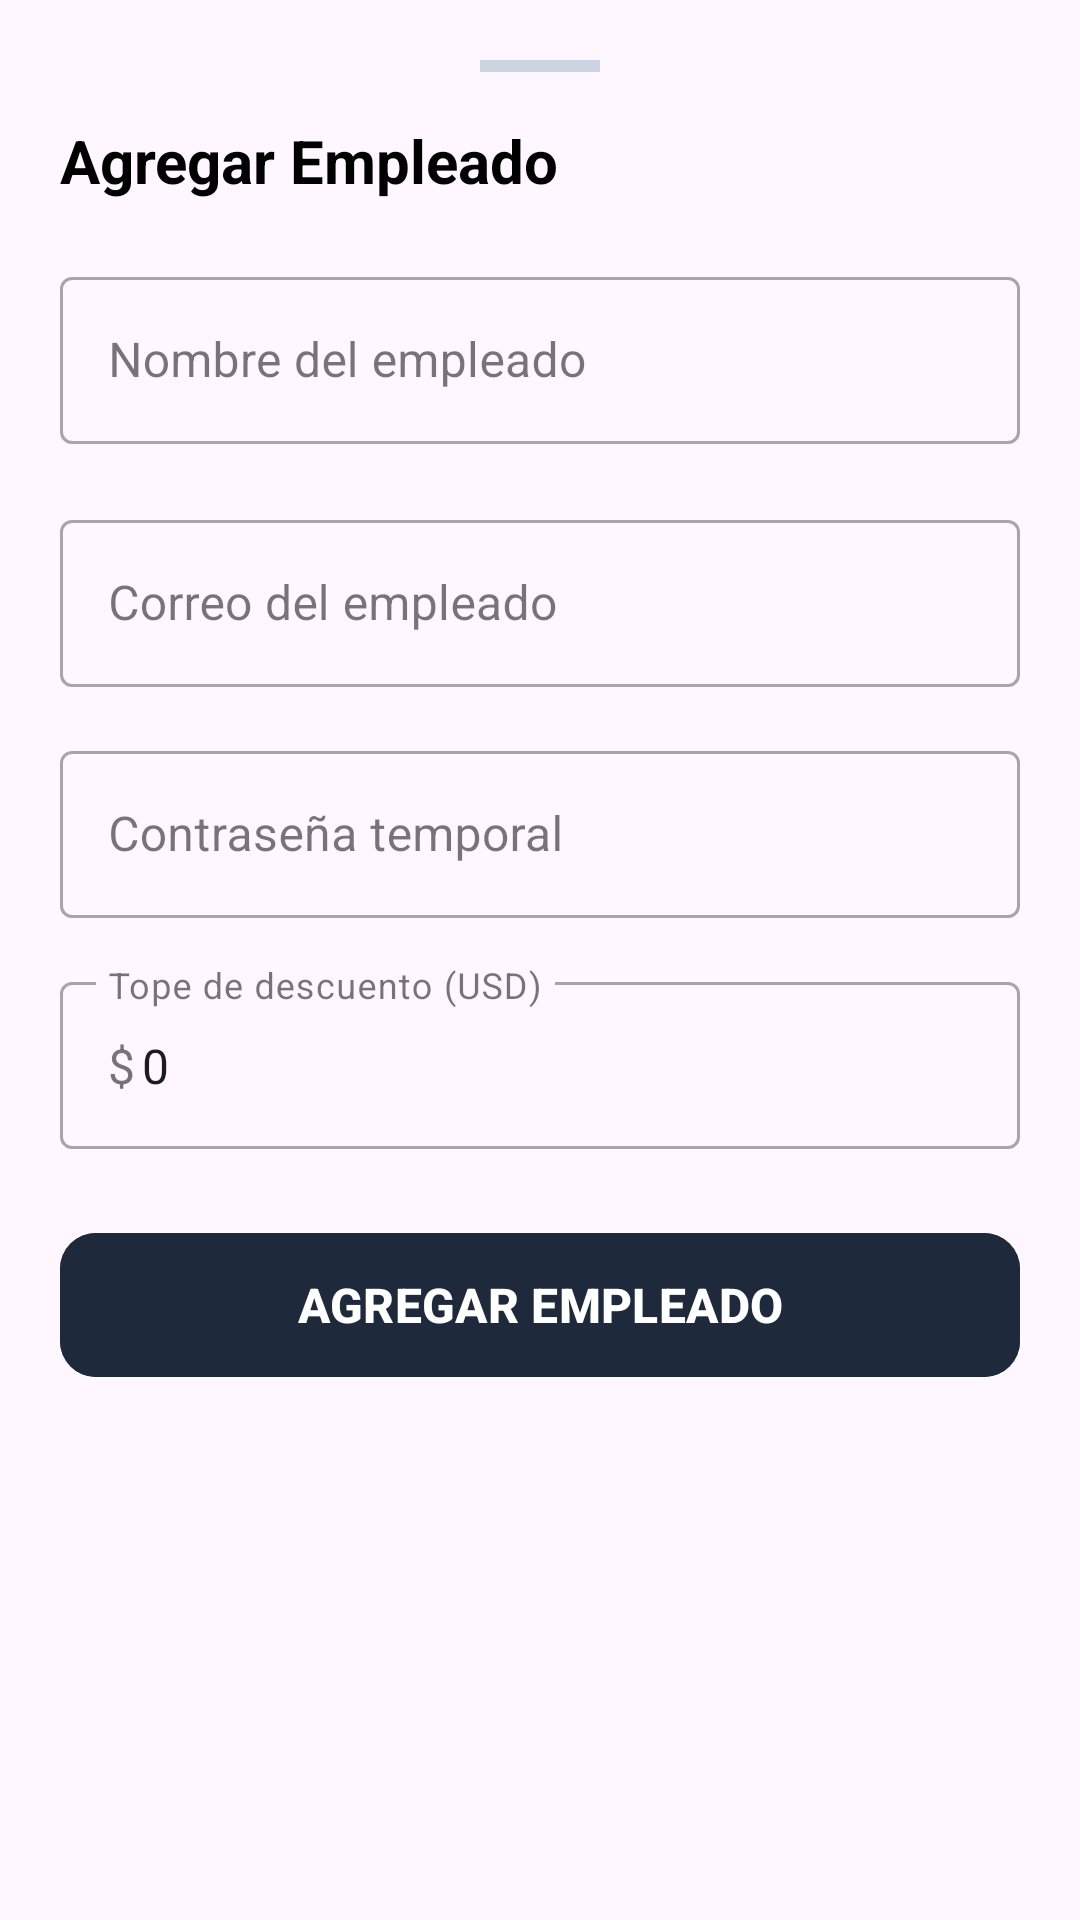

Here is an Android app screen rendered from its layout file. Give the layout XML and the strings, colors and styles it references.
<!-- AndroidManifest.xml: application theme Theme.DAJHO -->
<!-- res/layout/bottom_sheet_nuevo_empleado.xml -->
<?xml version="1.0" encoding="utf-8"?>
<androidx.core.widget.NestedScrollView
    xmlns:android="http://schemas.android.com/apk/res/android"
    xmlns:app="http://schemas.android.com/apk/res-auto"
    android:layout_width="match_parent"
    android:layout_height="wrap_content"
    android:background="@drawable/bg_bottom_sheet"
    android:padding="20dp">

    <LinearLayout
        android:layout_width="match_parent"
        android:layout_height="wrap_content"
        android:orientation="vertical">

        <View
            android:layout_width="40dp"
            android:layout_height="4dp"
            android:layout_gravity="center_horizontal"
            android:layout_marginBottom="16dp"
            android:background="#CBD5E1" />

        <TextView
            android:layout_width="wrap_content"
            android:layout_height="wrap_content"
            android:text="Agregar Empleado"
            android:textColor="@android:color/black"
            android:textSize="20sp"
            android:textStyle="bold" />

        <com.google.android.material.textfield.TextInputLayout
            android:id="@+id/tilNombreEmpleado"
            style="@style/Widget.MaterialComponents.TextInputLayout.OutlinedBox"
            android:layout_width="match_parent"
            android:layout_height="wrap_content"
            android:layout_marginTop="20dp"
            android:hint="Nombre del empleado">

            <com.google.android.material.textfield.TextInputEditText
                android:id="@+id/etNombreEmpleado"
                android:layout_width="match_parent"
                android:layout_height="wrap_content"
                android:inputType="textPersonName"
                android:maxLines="1" />
        </com.google.android.material.textfield.TextInputLayout>

        <com.google.android.material.textfield.TextInputLayout
            android:id="@+id/tilCorreoEmpleado"
            style="@style/Widget.MaterialComponents.TextInputLayout.OutlinedBox"
            android:layout_width="match_parent"
            android:layout_height="wrap_content"
            android:layout_marginTop="20dp"
            android:hint="Correo del empleado">

            <com.google.android.material.textfield.TextInputEditText
                android:id="@+id/etCorreoEmpleado"
                android:layout_width="match_parent"
                android:layout_height="wrap_content"
                android:inputType="textEmailAddress"
                android:maxLines="1" />
        </com.google.android.material.textfield.TextInputLayout>

        <com.google.android.material.textfield.TextInputLayout
            android:id="@+id/tilPasswordEmpleado"
            style="@style/Widget.MaterialComponents.TextInputLayout.OutlinedBox"
            android:layout_width="match_parent"
            android:layout_height="wrap_content"
            android:layout_marginTop="16dp"
            android:hint="Contraseña temporal">

            <com.google.android.material.textfield.TextInputEditText
                android:id="@+id/etPasswordEmpleado"
                android:layout_width="match_parent"
                android:layout_height="wrap_content"
                android:inputType="textPassword"
                android:maxLines="1" />
        </com.google.android.material.textfield.TextInputLayout>

        <com.google.android.material.textfield.TextInputLayout
            android:id="@+id/tilTopeDescuento"
            style="@style/Widget.MaterialComponents.TextInputLayout.OutlinedBox"
            android:layout_width="match_parent"
            android:layout_height="wrap_content"
            android:layout_marginTop="16dp"
            android:hint="Tope de descuento (USD)"
            app:prefixText="$">

            <com.google.android.material.textfield.TextInputEditText
                android:id="@+id/etTopeDescuento"
                android:layout_width="match_parent"
                android:layout_height="wrap_content"
                android:inputType="numberDecimal"
                android:maxLines="1"
                android:text="0" />
        </com.google.android.material.textfield.TextInputLayout>

        <com.google.android.material.button.MaterialButton
            android:id="@+id/btnGuardarEmpleado"
            android:layout_width="match_parent"
            android:layout_height="56dp"
            android:layout_marginTop="24dp"
            android:backgroundTint="#1E293B"
            android:text="AGREGAR EMPLEADO"
            android:textColor="@android:color/white"
            android:textSize="16sp"
            android:textStyle="bold"
            app:cornerRadius="12dp" />
    </LinearLayout>
</androidx.core.widget.NestedScrollView>
<!-- resources referenced by this layout -->
<resources>
  <style name="Theme.DAJHO" parent="Base.Theme.DAJHO" />
  <style name="Base.Theme.DAJHO" parent="Theme.Material3.DayNight.NoActionBar">
          
          
      </style>
</resources>
